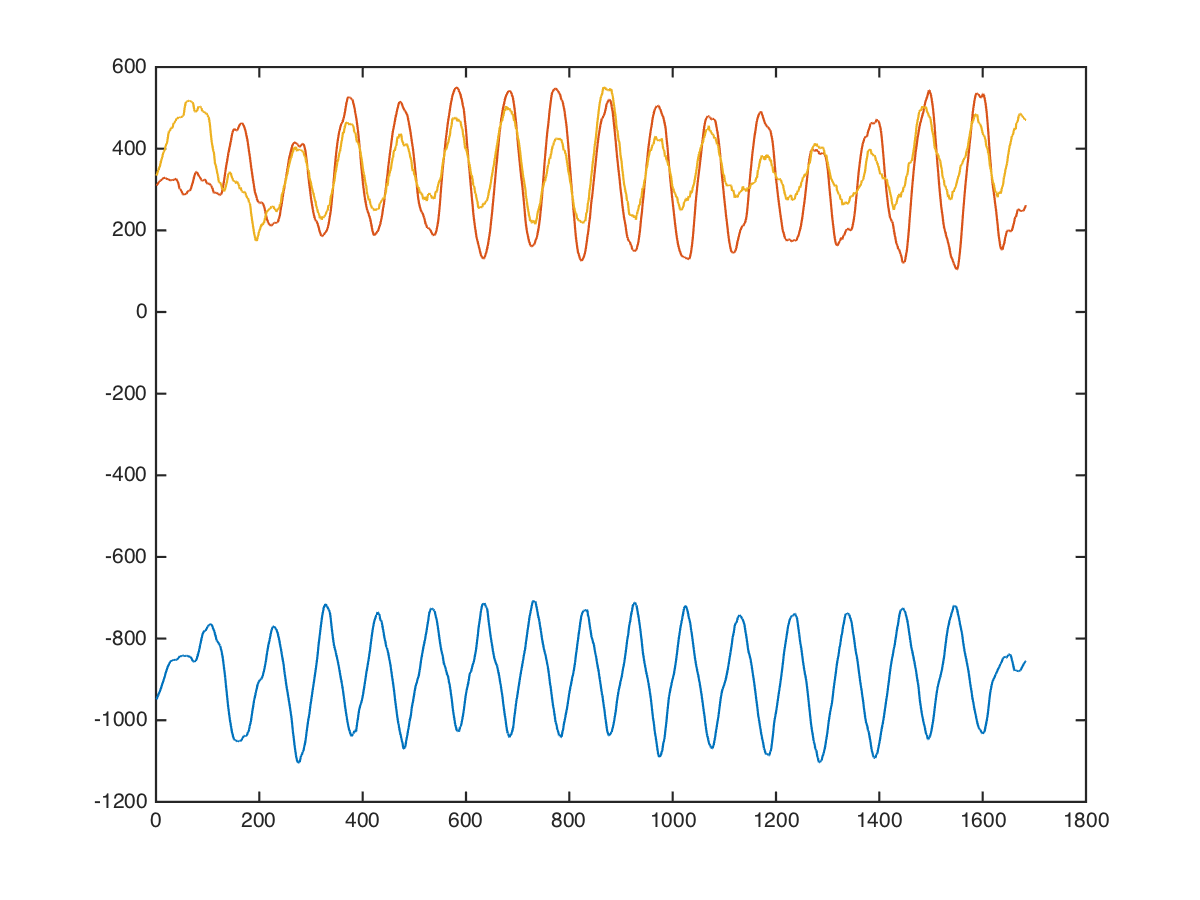

The table this chart was drawn from, first rows:
back, lat-pulldown-angled, 42, 15, -960, 288, 240
back, lat-pulldown-angled, 42, 15, -983, 311, 209
back, lat-pulldown-angled, 42, 15, -984, 297, 223
back, lat-pulldown-angled, 42, 15, -984, 289, 224
back, lat-pulldown-angled, 42, 15, -991, 266, 253
back, lat-pulldown-angled, 42, 15, -978, 271, 206
back, lat-pulldown-angled, 42, 15, -976, 244, 277
back, lat-pulldown-angled, 42, 15, -976, 260, 281
back, lat-pulldown-angled, 42, 15, -989, 277, 227
back, lat-pulldown-angled, 42, 15, -985, 273, 229
back, lat-pulldown-angled, 42, 15, -1003, 278, 257
back, lat-pulldown-angled, 42, 15, -996, 261, 289
back, lat-pulldown-angled, 42, 15, -968, 268, 205
back, lat-pulldown-angled, 42, 15, -966, 278, 270
back, lat-pulldown-angled, 42, 15, -962, 286, 287
back, lat-pulldown-angled, 42, 15, -977, 294, 319
back, lat-pulldown-angled, 42, 15, -979, 296, 320
back, lat-pulldown-angled, 42, 15, -987, 296, 275
back, lat-pulldown-angled, 42, 15, -987, 306, 246
back, lat-pulldown-angled, 42, 15, -974, 317, 319
back, lat-pulldown-angled, 42, 15, -968, 301, 363
back, lat-pulldown-angled, 42, 15, -982, 288, 323
back, lat-pulldown-angled, 42, 15, -988, 292, 278
back, lat-pulldown-angled, 42, 15, -988, 283, 307
back, lat-pulldown-angled, 42, 15, -992, 280, 377
back, lat-pulldown-angled, 42, 15, -980, 308, 408
back, lat-pulldown-angled, 42, 15, -968, 324, 381
back, lat-pulldown-angled, 42, 15, -972, 335, 330
back, lat-pulldown-angled, 42, 15, -976, 348, 315
back, lat-pulldown-angled, 42, 15, -966, 351, 362
back, lat-pulldown-angled, 42, 15, -955, 350, 382
back, lat-pulldown-angled, 42, 15, -969, 330, 310
back, lat-pulldown-angled, 42, 15, -975, 317, 294
back, lat-pulldown-angled, 42, 15, -955, 307, 382
back, lat-pulldown-angled, 42, 15, -944, 293, 424
back, lat-pulldown-angled, 42, 15, -942, 290, 422
back, lat-pulldown-angled, 42, 15, -927, 301, 425
back, lat-pulldown-angled, 42, 15, -917, 310, 433
back, lat-pulldown-angled, 42, 15, -946, 312, 388
back, lat-pulldown-angled, 42, 15, -908, 336, 403
back, lat-pulldown-angled, 42, 15, -850, 329, 486
back, lat-pulldown-angled, 42, 15, -900, 307, 426
back, lat-pulldown-angled, 42, 15, -944, 332, 345
back, lat-pulldown-angled, 42, 15, -895, 387, 441
back, lat-pulldown-angled, 42, 15, -849, 355, 483
back, lat-pulldown-angled, 42, 15, -906, 321, 388
back, lat-pulldown-angled, 42, 15, -855, 332, 357
back, lat-pulldown-angled, 42, 15, -846, 367, 406
back, lat-pulldown-angled, 42, 15, -816, 359, 389
back, lat-pulldown-angled, 42, 15, -826, 339, 482
back, lat-pulldown-angled, 42, 15, -895, 424, 273
back, lat-pulldown-angled, 42, 15, -833, 408, 383
back, lat-pulldown-angled, 42, 15, -816, 385, 454
back, lat-pulldown-angled, 42, 15, -846, 384, 403
back, lat-pulldown-angled, 42, 15, -811, 369, 378
back, lat-pulldown-angled, 42, 15, -823, 339, 434
back, lat-pulldown-angled, 42, 15, -838, 329, 440
back, lat-pulldown-angled, 42, 15, -819, 314, 433
back, lat-pulldown-angled, 42, 15, -823, 326, 562
back, lat-pulldown-angled, 42, 15, -797, 308, 504
back, lat-pulldown-angled, 42, 15, -799, 311, 475
... 1,673 more rows
